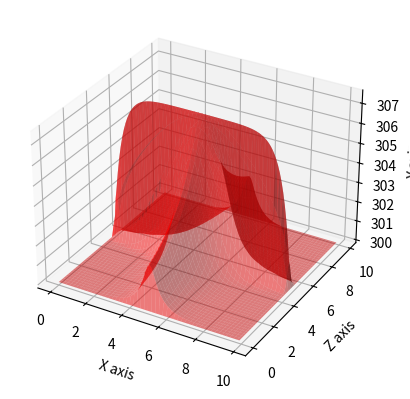

The matplotlib source for this figure:
import math
import matplotlib.pyplot as plt
import numpy as np
from matplotlib import cm
from matplotlib.ticker import LinearLocator
from matplotlib.ticker import MaxNLocator

f0 = 30
betta = 1
x0 = 5
z0 = 5
T0 = 300
dx = 1e-1
dz = 1e-1

x1 = 0
z1 = 0
x2 = 10
z2 = 10

a1 = 0.0134
b1 = 1
c1 = 4.35e-4
m1 = 1

tau = 0.5

def f(x: float, z: float) -> float:
    return f0 * math.exp(-betta * (math.pow((x - x0), 2) * math.pow((z - z0), 2))) # + f0 * math.exp(-betta * (math.pow((x - 2), 2) + math.pow((z - 2), 2)))

def lambda_func(u: float) -> float:
    return 1.0
    # return a1 * (b1 + c1 * math.pow(u, m1))

def Ax() -> float:
    return dz * dz * tau / 2

def Bx() -> float:
    return dx * dx * dz * dz + tau * dz * dz

def Cx() -> float:
    return dz * dz * tau / 2

def Dx(u_1: float, u: float, u1: float, x: float, z: float) -> float:
    return dx * dx * dz * dz * u + tau / 2 * dx * dx * (u_1  - 2 * u + u1) + tau * dx * dx * dz * dz * f(x, z) / 2 / lambda_func(u)

def Az() -> float:
    return dx * dx * tau / 2

def Bz() -> float:
    return dx * dx * dz * dz + tau * dx * dx

def Cz() -> float:
    return dx * dx * tau / 2

def Dz(u_1: float, u: float, u1: float, x: float, z: float) -> float:
    return dx * dx * dz * dz * u + tau / 2 * dz * dz * (u_1  - 2 * u + u1) + tau * dx * dx * dz * dz * f(x, z) / 2 / lambda_func(u)

def border() -> float:
    return T0

def method(a: list[float], b: list[float], c: list[float], d: list[float]) -> list[float]:
    y: list[float] = [0] * len(b)
    xi: list[float] = [0] * (len(b) - 1)
    eta: list[float] = [0] * (len(b) - 1)
    xi[0] = 0
    eta[0] = T0
    for i in range(1, len(xi)):
        tmp = b[i] - a[i] * xi[i - 1]
        xi[i] = c[i] / tmp
        eta[i] = (a[i] * eta[i - 1] + d[i]) / tmp

    y[len(b) - 1] = T0
    for i in range(0, len(y) - 1):
        num = len(y) - 1 - i
        y[num - 1] = xi[num - 1] * y[num] + eta[num - 1]

    return y

def form_coefficients_x(z: float, grid: list[list[float]]) -> tuple[list[float], list[float], list[float], list[float]]:
    x = x1
    x_index = 0
    z_index = int((z - z1) / dz)
    As: list[float] = []
    Bs: list[float] = []
    Cs: list[float] = []
    Ds: list[float] = []
    while x < x2 - 1e-5:
        As.append(Ax())
        Bs.append(Bx())
        Cs.append(Cx())
        Ds.append(Dx(grid[x_index][z_index - 1], grid[x_index][z_index], grid[x_index][z_index + 1], x, z))
        x += dx
        x_index += 1

    return (As, Bs, Cs, Ds)

def form_coefficients_z(x: float, grid: list[list[float]]) -> tuple[list[float], list[float], list[float], list[float]]:
    z = z1
    z_index = 0
    x_index = int((x - x1) / dx)
    As: list[float] = []
    Bs: list[float] = []
    Cs: list[float] = []
    Ds: list[float] = []
    while z < z2 - 1e-5:
        As.append(Az())
        Bs.append(Bz())
        Cs.append(Cz())
        Ds.append(Dz(grid[x_index - 1][z_index], grid[x_index][z_index], grid[x_index + 1][z_index], x, z))
        z += dz
        z_index += 1

    return (As, Bs, Cs, Ds)

def iteration(grid: list[list[float]]) -> tuple[list[list[float]], float]:
    nx = len(grid) - 1
    nz = len(grid[0]) - 1
    new_grid = []
    for row in grid:
        new_grid.append(row.copy())
    max_err = 5000

    for i in range(0, nx + 1):
        grid[i][0] = T0
        grid[i][nz] = T0
    
    for i in range(0, nz + 1):
        grid[0][i] = T0
        grid[nx][i] = T0
    
    its = 0
    while (its < 1 and max_err > 1e-2):
        max_err = 0
        its += 1
        for i in range(1, nz):
            z = z1 + i * dz
            As, Bs, Cs, Ds = form_coefficients_x(z, grid)
            us = method(As, Bs, Cs, Ds)
            for k in range(0, nx + 1):
                new_grid[k][i] = us[k]
                max_err = max(max_err, math.fabs(new_grid[k][i] - grid[k][i]))

    its = 0
    while (its < 1 and max_err > 1e-2):
        max_err = 0
        its += 1
        for i in range(1, nx):
            x = x1 + i * dx
            As, Bs, Cs, Ds = form_coefficients_z(x, grid)
            us = method(As, Bs, Cs, Ds)
            for k in range(0, nz + 1):
                new_grid[i][k] = us[k]
                max_err = max(max_err, math.fabs(new_grid[i][k] - grid[i][k]))

    return (new_grid, max_err)

def run() -> list[list[float]]:
    err = 5e100
    its = 0
    row: list[float] = [T0] * int((z2 - z1) / dz)
    grid: list[list[float]] = [row.copy()] * int((x2 - x1) / dx)
    while its < 1 and err >= 1e-2:
        (grid, err) = iteration(grid)
        its += 1

    return grid

grid = run()

X = []
x = x1
while x < x2 - 1e-5:
    X.append(x)
    x += dx

Z = []
z = z1
while z < z2 - 1e-5:
    Z.append(z)
    z += dz

fig = plt.figure()
ax = fig.add_subplot(111, projection='3d')

y = tuple(grid)
xgrid, zgrid = np.meshgrid(X, Z)
ygrid = np.array(grid, np.float64)
ax.plot_surface(xgrid, zgrid, ygrid, color='r', alpha = 0.5)
ax.set_xlabel('X axis')
ax.set_zlabel('Y axis')
ax.set_ylabel('Z axis')
plt.show()